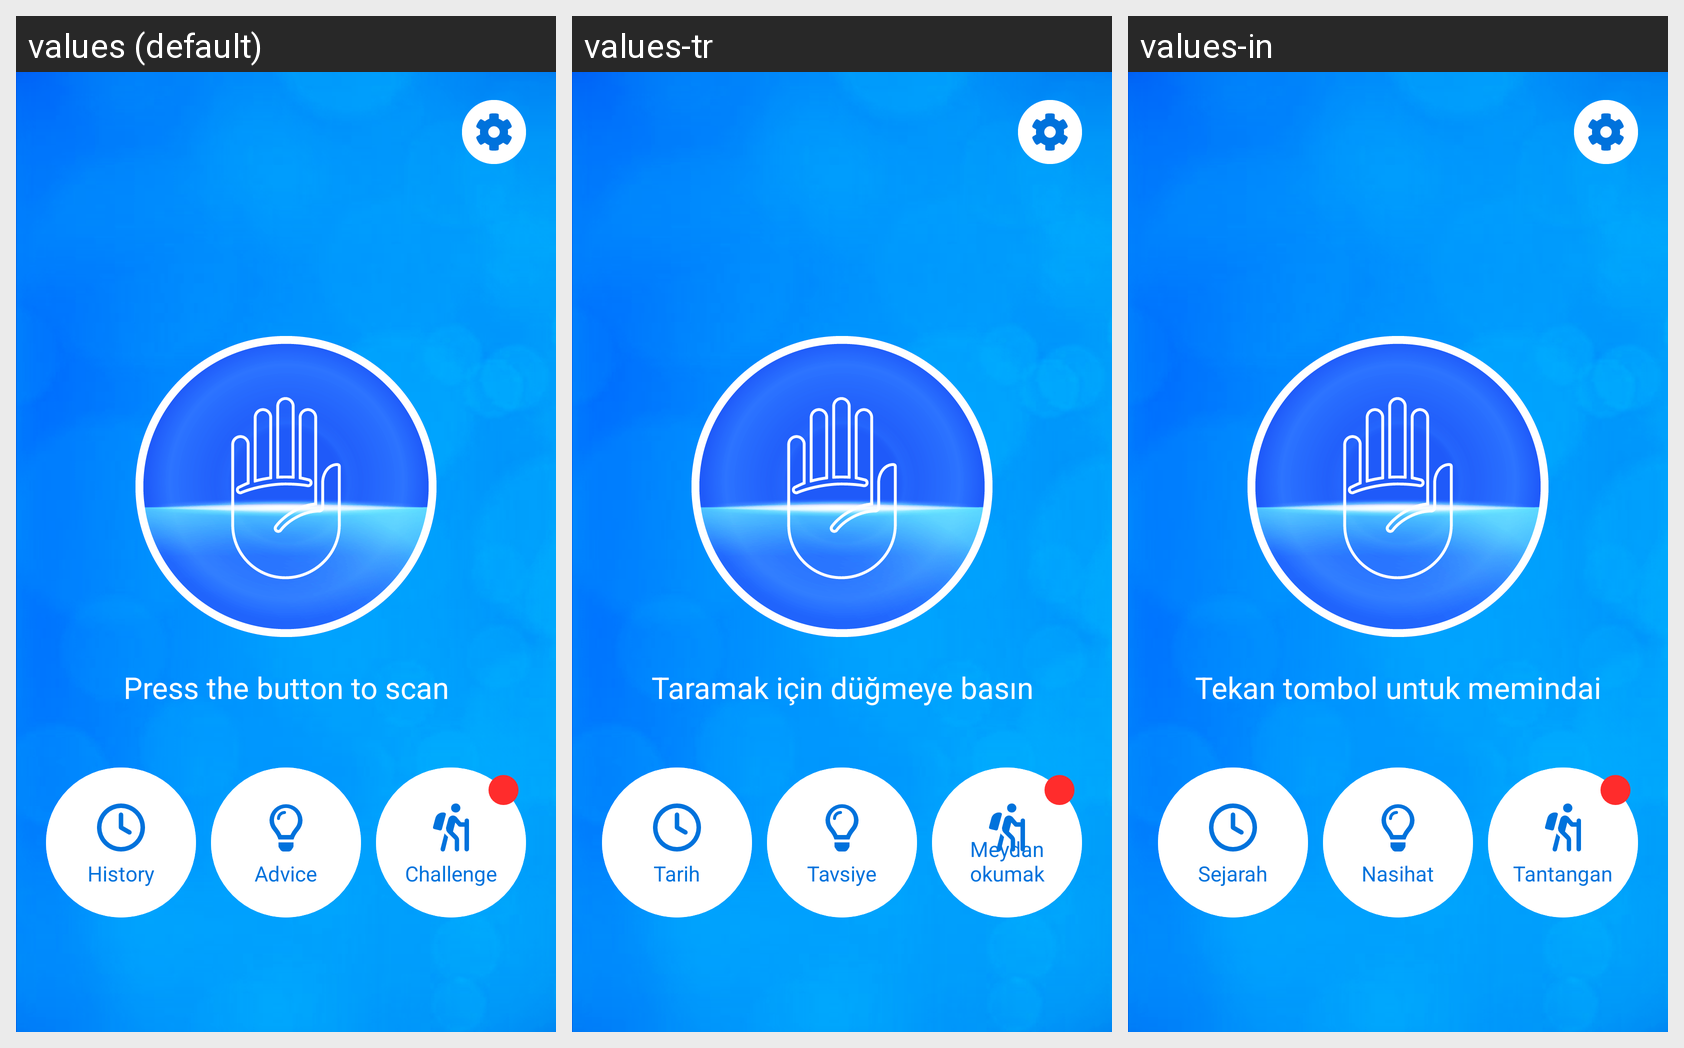

Locale-by-locale string values for the Android screen shown in this grid:
Android screen res/layout/fragment_home.xml rendered under 3 locales, left to right: values (default), values-tr, values-in. Device: Nexus 5 (rendered at 1080×1920; each locale shown at half size, 540×960, under a caption strip naming it); theme AppTheme.ObjectDetection.
Other locales in the repository, not shown: values-ar, values-pt, values-th.
Strings drawn on this screen, with the default value and each locale's value (text and hints the layout hard-codes, and strings that could not be matched under every locale, appear in the picture but are not listed):

press_button_mainmenu
  values: Press the button to scan
  values-tr: Taramak için düğmeye basın
  values-in: Tekan tombol untuk memindai

history
  values: History
  values-tr: Tarih
  values-in: Sejarah

advice
  values: Advice
  values-tr: Tavsiye
  values-in: Nasihat

challenge_mainmenu
  values: Challenge
  values-tr: Meydan okumak
  values-in: Tantangan
